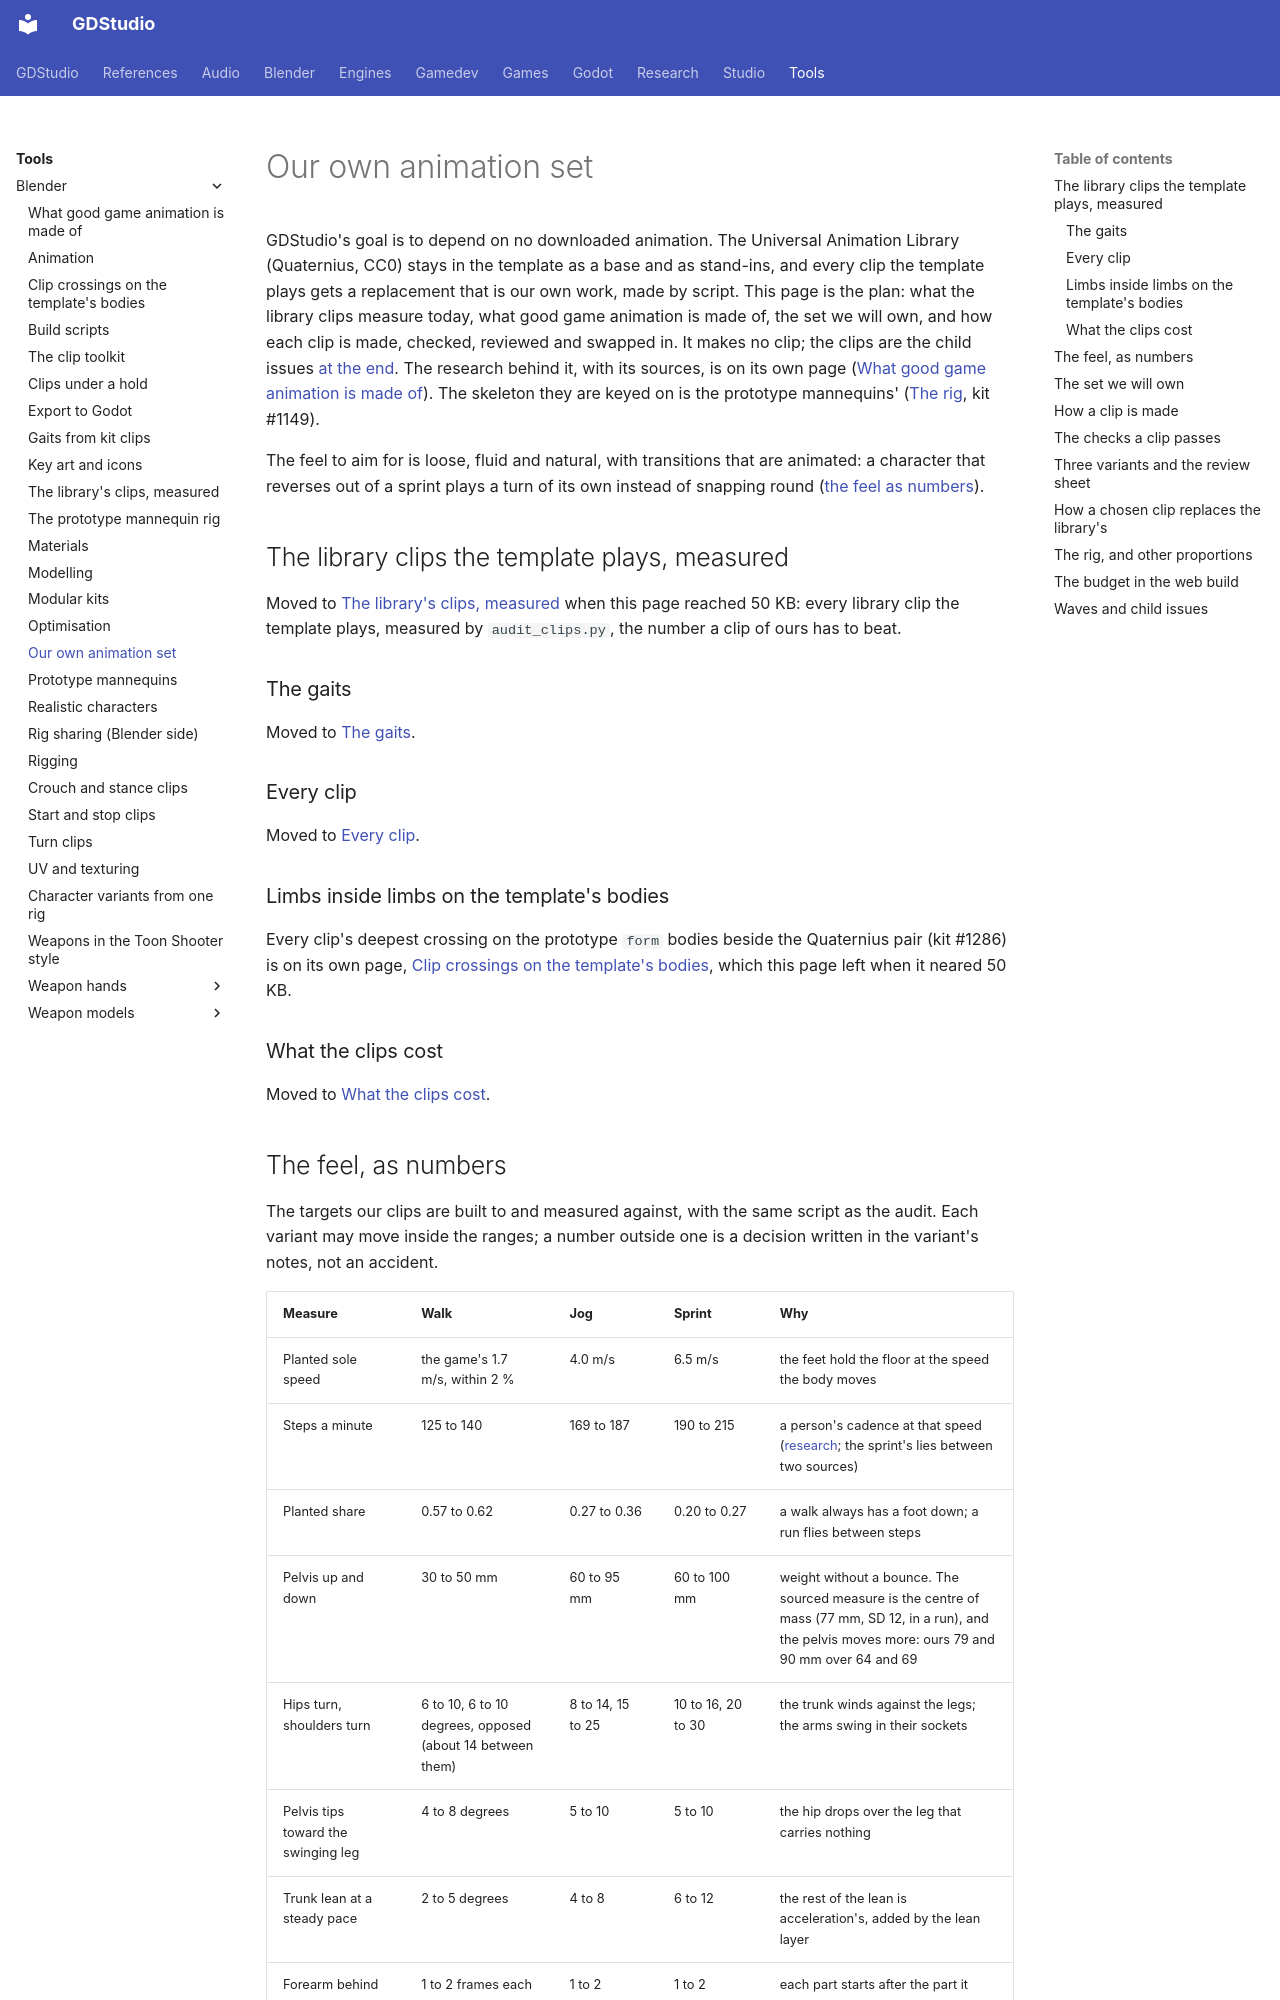

repository: Ryubara/gdstudio · page: tools/blender/own-animation/index.html · generator: mkdocs

# Our own animation set

<!-- new section: the Blender pages said how one clip is keyed; nothing held the plan to replace every library clip
the template plays with our own, the audit behind it, or how a clip is made, checked and reviewed (kit #1150) -->

GDStudio's goal is to depend on no downloaded animation. The Universal Animation Library (Quaternius, CC0) stays in
the template as a base and as stand-ins, and every clip the template plays gets a replacement that is our own work,
made by script. This page is the plan: what the library clips measure today, what good game animation is made of,
the set we will own, and how each clip is made, checked, reviewed and swapped in. It makes no clip; the clips are
the child issues [at the end](#waves). The research behind it, with its sources, is on its own page
([What good game animation is made of](animation-research.md)). The skeleton they are keyed on is the prototype
mannequins'
([The rig](#rig), kit #1149).

The feel to aim for is loose, fluid and natural, with transitions that are animated: a character that reverses
out of a sprint plays a turn of its own instead of snapping round ([the feel as numbers](#feel)).

## The library clips the template plays, measured {#audit}

<!-- new section: nobody had measured the library's clips; a replacement needs the number it has to beat -->

Moved to [The library's clips, measured](library-clip-audit.md#audit) when this page reached 50 KB: every library
clip the template plays, measured by `audit_clips.py`, the number a clip of ours has to beat.

### The gaits {#audit-gaits}

Moved to [The gaits](library-clip-audit.md#audit-gaits).

### Every clip {#audit-clips}

Moved to [Every clip](library-clip-audit.md#audit-clips).

### Limbs inside limbs on the template's bodies {#audit-bodies}

<!-- new section: the audit measured the Quaternius bodies; since kit #1187 the template wears the prototype form
bodies, and a replacement has to beat the library on those -->

Every clip's deepest crossing on the prototype `form` bodies beside the Quaternius pair (kit #1286) is on its own page,
[Clip crossings on the template's bodies](body-crossings.md#library-clips), which this page left when it neared 50 KB.

### What the clips cost {#audit-cost}

Moved to [What the clips cost](library-clip-audit.md#audit-cost).
